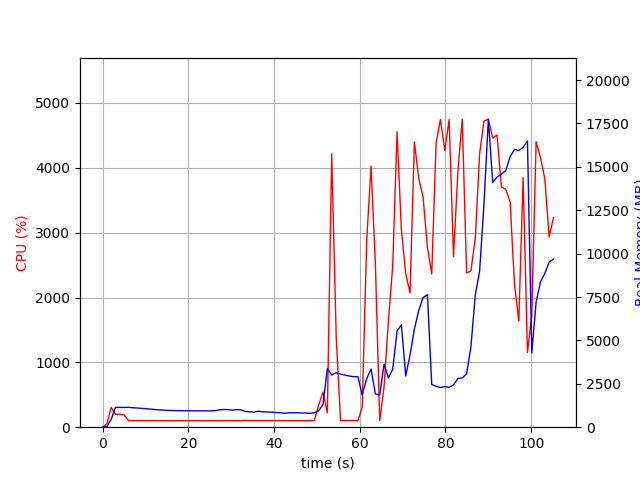

Values plotted in this chart, from the file beside it:
elapsed_time, nproc, cpu, mem_real, mem_virtual
4.076957702636719e-05, 1, 0.0, 9.68, 3191
1.006, 1, 48.7, 38.97, 609
2.014, 1, 305.6, 454, 4415
3.021, 1, 199.5, 1140, 5177
4.028, 1, 200.6, 1140, 5177
5.035, 1, 189.7, 1138, 5177
6.042, 1, 101.3, 1144, 5177
7.051, 1, 101.2, 1120, 5177
8.057, 1, 101.3, 1106, 5177
9.064, 1, 101.3, 1087, 5177
10.07, 1, 100.3, 1067, 5177
11.08, 1, 101.4, 1044, 5177
12.08, 1, 101.4, 1022, 5177
13.09, 1, 99.2, 1002, 5177
14.1, 1, 101.2, 985.3, 5177
15.11, 1, 100.2, 971, 5177
16.12, 1, 99.1, 960.4, 5177
17.13, 1, 100.1, 955.5, 5177
18.13, 1, 100.1, 955.5, 5177
19.14, 1, 100.2, 946.8, 5177
20.15, 1, 99.2, 946.8, 5177
21.16, 1, 101.2, 941.9, 5177
22.17, 1, 100.2, 941.9, 5177
23.18, 1, 100.1, 941.9, 5177
24.18, 1, 99.1, 941.9, 5177
25.19, 1, 100.2, 941.9, 5177
26.2, 1, 100.1, 949.7, 5177
27.21, 1, 99.1, 994.4, 5225
28.22, 1, 101.0, 1019, 5225
29.23, 1, 100.0, 1012, 5385
30.24, 1, 101.1, 985.2, 5385
31.25, 1, 100.1, 1015, 5385
32.26, 1, 100.1, 1002, 5385
33.27, 1, 105.1, 908.9, 5385
34.28, 1, 101.1, 886.3, 5385
35.29, 1, 101.1, 871.2, 5385
36.29, 1, 100.1, 920.2, 5385
37.3, 1, 101.0, 890.1, 5385
38.31, 1, 100.0, 877.6, 5385
39.32, 1, 101.0, 866.3, 5385
40.33, 1, 101.1, 847.9, 5385
41.34, 1, 99.2, 836.9, 5385
42.35, 1, 102.1, 801.1, 5385
43.36, 1, 100.0, 831.1, 5385
44.37, 1, 100.0, 829.6, 5385
45.38, 1, 100.1, 829.2, 5385
46.39, 1, 100.1, 821.3, 5385
47.4, 1, 99.2, 816.8, 5385
48.4, 1, 101.1, 803.0, 5385
49.41, 1, 100.1, 826.2, 5385
50.42, 1, 343.7, 949.3, 5488
51.43, 1, 542.5, 1316, 7664
52.44, 1, 220.5, 3383, 12226
53.46, 1, 4215, 3004, 12226
54.52, 1, 1379, 3135, 12407
55.53, 1, 103.0, 3063, 12407
56.54, 1, 102.0, 3002, 12407
57.55, 1, 103.0, 2951, 12407
58.56, 1, 101.9, 2910, 12407
59.57, 1, 101.0, 2913, 12407
... 45 more rows
